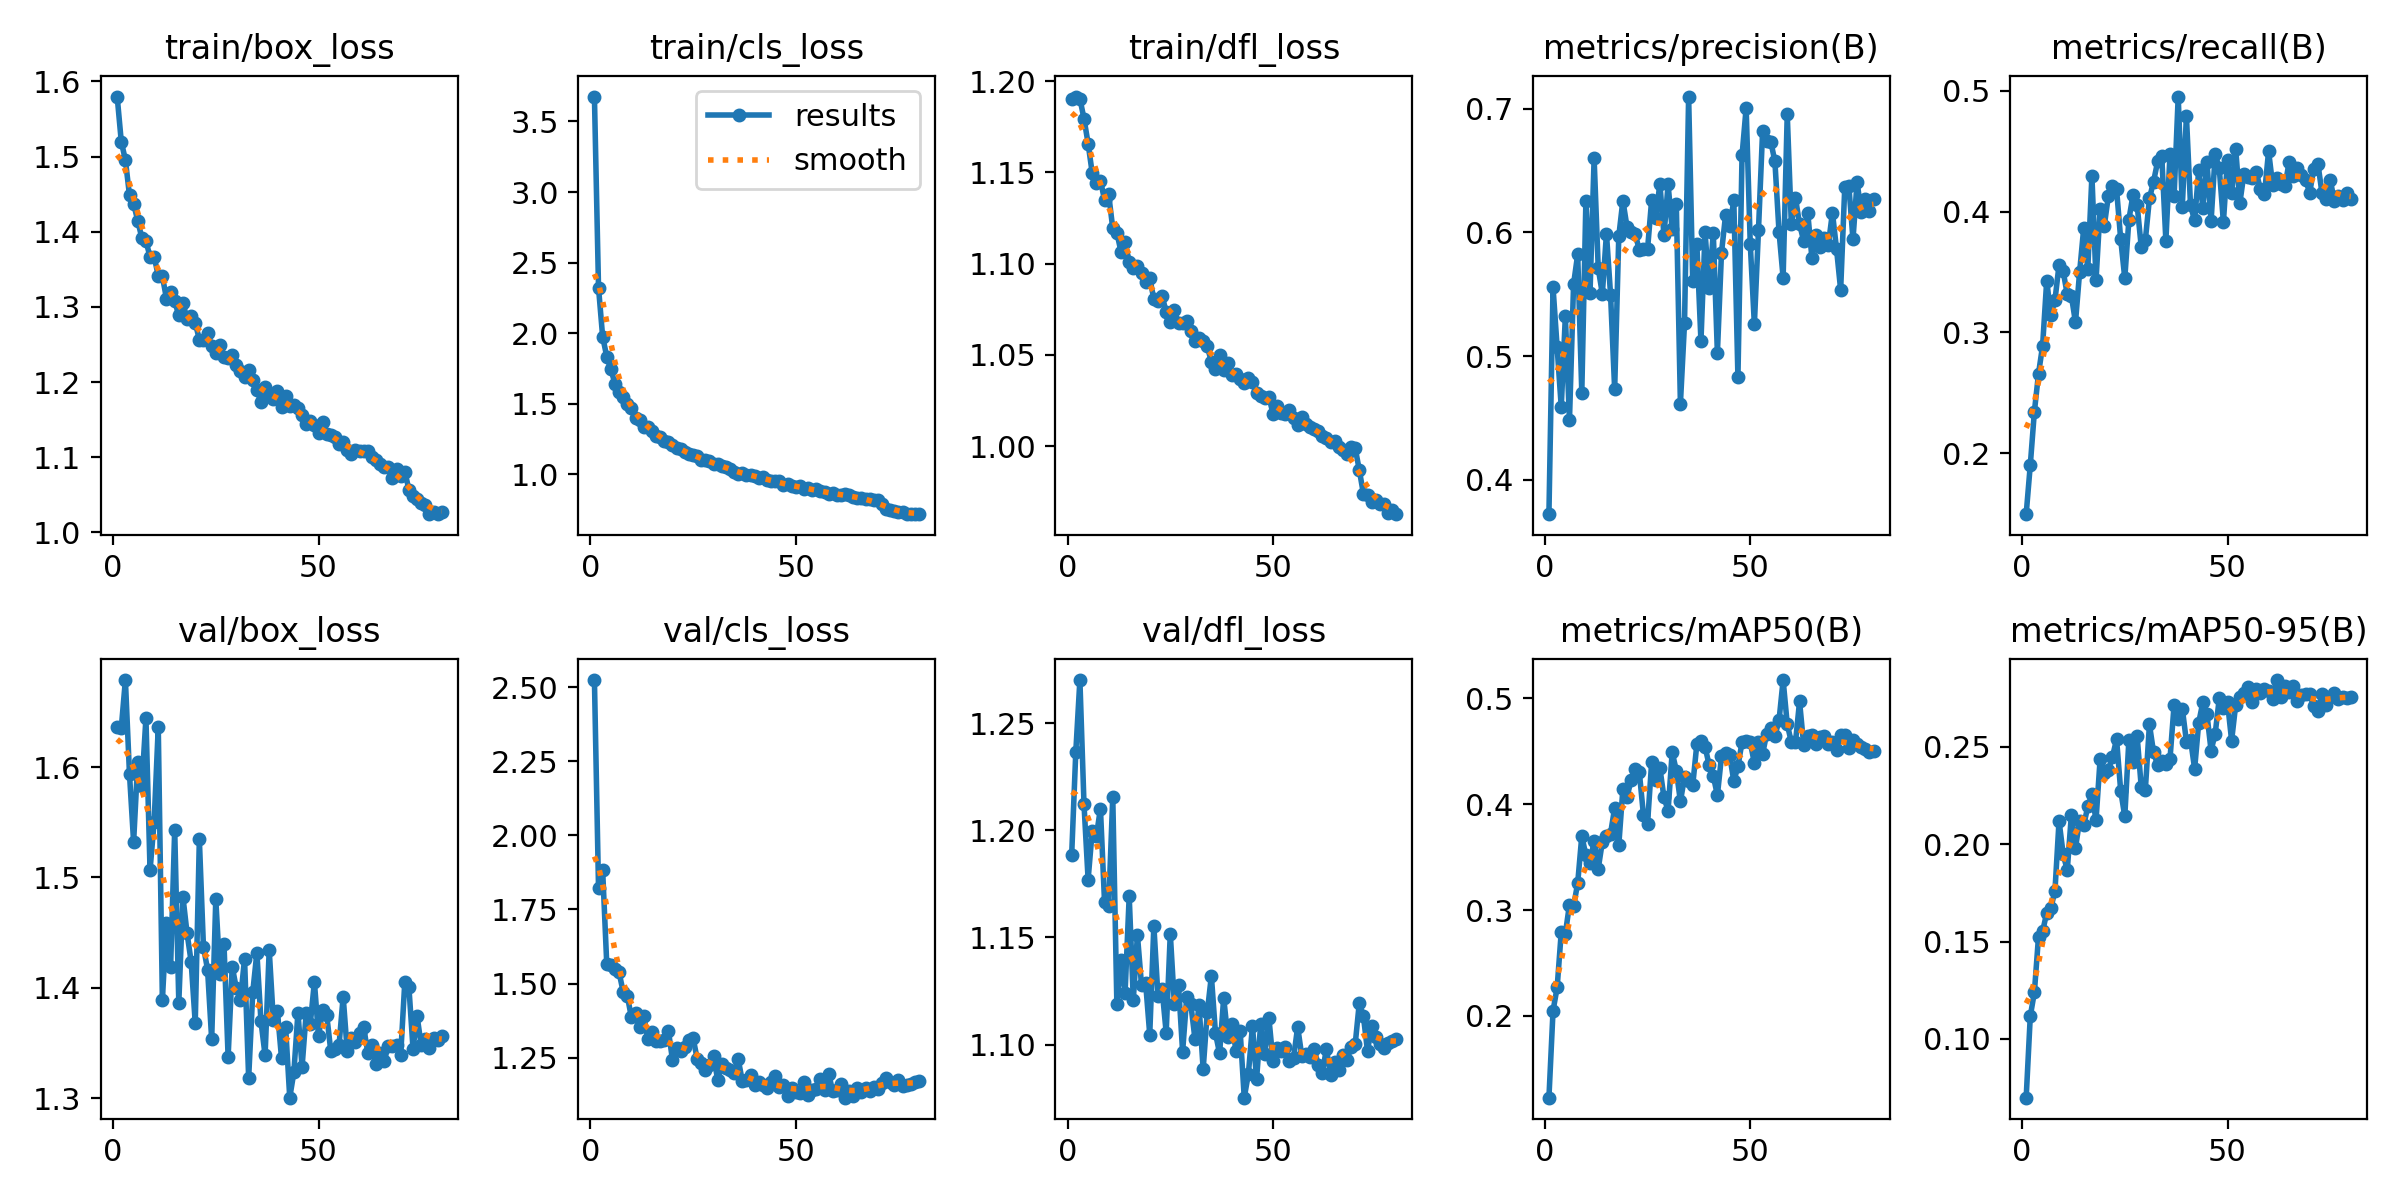

Data behind this chart, as committed beside it:
epoch, time, train/box_loss, train/cls_loss, train/dfl_loss, metrics/precision(B), metrics/recall(B), metrics/mAP50(B), metrics/mAP50-95(B), val/box_loss, val/cls_loss, val/dfl_loss, lr/pg0, lr/pg1, lr/pg2
1, 17.37, 1.58, 3.677, 1.19, 0.3721, 0.1496, 0.1229, 0.06978, 1.636, 2.525, 1.189, 0.0001508, 0.0001508, 0.0001508
2, 30.79, 1.52, 2.321, 1.192, 0.5556, 0.1902, 0.2048, 0.1116, 1.635, 1.823, 1.237, 0.0002987, 0.0002987, 0.0002987
3, 44, 1.496, 1.975, 1.19, 0.507, 0.2345, 0.2269, 0.124, 1.679, 1.883, 1.27, 0.0004429, 0.0004429, 0.0004429
4, 56.91, 1.448, 1.834, 1.179, 0.4588, 0.2658, 0.2791, 0.1524, 1.593, 1.566, 1.212, 0.0004381, 0.0004381, 0.0004381
5, 69.72, 1.437, 1.743, 1.166, 0.5325, 0.289, 0.2777, 0.1552, 1.532, 1.564, 1.177, 0.0004325, 0.0004325, 0.0004325
6, 82.38, 1.415, 1.643, 1.15, 0.4482, 0.3429, 0.3052, 0.1648, 1.605, 1.55, 1.2, 0.0004268, 0.0004268, 0.0004268
7, 95.29, 1.392, 1.583, 1.144, 0.5581, 0.3141, 0.3037, 0.1672, 1.583, 1.537, 1.197, 0.0004212, 0.0004212, 0.0004212
8, 108, 1.388, 1.546, 1.146, 0.5822, 0.3265, 0.3253, 0.1759, 1.644, 1.472, 1.21, 0.0004156, 0.0004156, 0.0004156
9, 120.8, 1.367, 1.5, 1.135, 0.4704, 0.3559, 0.3699, 0.212, 1.506, 1.459, 1.167, 0.00041, 0.00041, 0.00041
10, 133.6, 1.367, 1.466, 1.138, 0.6258, 0.3506, 0.3516, 0.1949, 1.55, 1.386, 1.165, 0.0004043, 0.0004043, 0.0004043
11, 146.6, 1.342, 1.397, 1.119, 0.551, 0.3315, 0.3447, 0.1866, 1.636, 1.399, 1.216, 0.0003987, 0.0003987, 0.0003987
12, 159.5, 1.341, 1.388, 1.117, 0.6599, 0.3303, 0.3651, 0.2151, 1.389, 1.354, 1.119, 0.0003931, 0.0003931, 0.0003931
13, 172.7, 1.311, 1.335, 1.107, 0.5711, 0.3084, 0.339, 0.1981, 1.458, 1.391, 1.14, 0.0003874, 0.0003874, 0.0003874
14, 185.6, 1.32, 1.332, 1.112, 0.5503, 0.3497, 0.3643, 0.2121, 1.418, 1.313, 1.124, 0.0003818, 0.0003818, 0.0003818
15, 198.1, 1.307, 1.308, 1.101, 0.5991, 0.3861, 0.3695, 0.2096, 1.543, 1.335, 1.169, 0.0003762, 0.0003762, 0.0003762
16, 211, 1.289, 1.274, 1.098, 0.5497, 0.3528, 0.3721, 0.2194, 1.386, 1.307, 1.121, 0.0003705, 0.0003705, 0.0003705
17, 223.9, 1.306, 1.265, 1.099, 0.4731, 0.4296, 0.3965, 0.2256, 1.482, 1.307, 1.151, 0.0003649, 0.0003649, 0.0003649
18, 236.6, 1.284, 1.238, 1.095, 0.5968, 0.3432, 0.3611, 0.2124, 1.45, 1.309, 1.128, 0.0003593, 0.0003593, 0.0003593
19, 249.5, 1.287, 1.227, 1.09, 0.6258, 0.4025, 0.4143, 0.2438, 1.424, 1.341, 1.129, 0.0003536, 0.0003536, 0.0003536
20, 262.4, 1.279, 1.209, 1.092, 0.6045, 0.388, 0.4067, 0.2368, 1.368, 1.242, 1.105, 0.000348, 0.000348, 0.000348
21, 275.2, 1.256, 1.183, 1.081, 0.6005, 0.4127, 0.4223, 0.2382, 1.534, 1.284, 1.156, 0.0003424, 0.0003424, 0.0003424
22, 288.7, 1.257, 1.176, 1.08, 0.5983, 0.4209, 0.4332, 0.2449, 1.437, 1.271, 1.123, 0.0003368, 0.0003368, 0.0003368
23, 301.9, 1.265, 1.155, 1.082, 0.5861, 0.4183, 0.4301, 0.2539, 1.416, 1.287, 1.126, 0.0003311, 0.0003311, 0.0003311
24, 314.9, 1.248, 1.143, 1.074, 0.5869, 0.3774, 0.3899, 0.2276, 1.353, 1.311, 1.106, 0.0003255, 0.0003255, 0.0003255
25, 327.9, 1.239, 1.134, 1.068, 0.5863, 0.3448, 0.3815, 0.2142, 1.48, 1.317, 1.152, 0.0003199, 0.0003199, 0.0003199
26, 340.7, 1.25, 1.129, 1.075, 0.6261, 0.3933, 0.4393, 0.2537, 1.413, 1.246, 1.119, 0.0003142, 0.0003142, 0.0003142
27, 353.9, 1.234, 1.101, 1.067, 0.6118, 0.4138, 0.423, 0.2423, 1.439, 1.233, 1.128, 0.0003086, 0.0003086, 0.0003086
28, 366.9, 1.232, 1.099, 1.068, 0.6394, 0.4055, 0.4341, 0.2556, 1.337, 1.207, 1.097, 0.000303, 0.000303, 0.000303
29, 379.7, 1.236, 1.094, 1.069, 0.5977, 0.371, 0.4063, 0.2296, 1.419, 1.226, 1.122, 0.0002973, 0.0002973, 0.0002973
30, 392.4, 1.223, 1.074, 1.063, 0.6388, 0.3762, 0.3938, 0.2279, 1.399, 1.256, 1.119, 0.0002917, 0.0002917, 0.0002917
31, 405.1, 1.214, 1.069, 1.058, 0.6025, 0.4108, 0.4489, 0.2615, 1.389, 1.174, 1.103, 0.0002861, 0.0002861, 0.0002861
32, 417.6, 1.207, 1.055, 1.059, 0.6232, 0.4248, 0.4316, 0.2472, 1.426, 1.229, 1.118, 0.0002805, 0.0002805, 0.0002805
33, 430.2, 1.216, 1.053, 1.058, 0.4615, 0.4414, 0.4026, 0.2407, 1.318, 1.216, 1.088, 0.0002748, 0.0002748, 0.0002748
34, 442.6, 1.203, 1.038, 1.055, 0.5264, 0.4457, 0.4252, 0.2428, 1.396, 1.209, 1.115, 0.0002692, 0.0002692, 0.0002692
35, 455, 1.19, 1.015, 1.046, 0.7099, 0.3758, 0.4215, 0.2412, 1.432, 1.196, 1.132, 0.0002636, 0.0002636, 0.0002636
36, 467.3, 1.174, 1.004, 1.043, 0.5603, 0.4474, 0.4177, 0.2438, 1.369, 1.244, 1.105, 0.0002579, 0.0002579, 0.0002579
37, 480, 1.194, 1.009, 1.05, 0.5906, 0.4128, 0.4565, 0.2715, 1.339, 1.17, 1.096, 0.0002523, 0.0002523, 0.0002523
38, 492.8, 1.184, 0.9946, 1.042, 0.512, 0.4952, 0.4599, 0.2645, 1.434, 1.176, 1.122, 0.0002467, 0.0002467, 0.0002467
39, 505.6, 1.177, 0.9971, 1.045, 0.6, 0.4039, 0.4541, 0.2697, 1.371, 1.193, 1.103, 0.000241, 0.000241, 0.000241
40, 518.8, 1.189, 0.9881, 1.039, 0.5547, 0.4791, 0.4366, 0.2527, 1.379, 1.157, 1.11, 0.0002354, 0.0002354, 0.0002354
41, 531.4, 1.166, 0.9746, 1.039, 0.5999, 0.405, 0.4266, 0.2537, 1.336, 1.167, 1.097, 0.0002298, 0.0002298, 0.0002298
42, 543.9, 1.181, 0.9774, 1.037, 0.5025, 0.3926, 0.4083, 0.2387, 1.364, 1.158, 1.106, 0.0002241, 0.0002241, 0.0002241
43, 556.8, 1.168, 0.9584, 1.035, 0.5836, 0.4346, 0.445, 0.2625, 1.3, 1.148, 1.075, 0.0002185, 0.0002185, 0.0002185
44, 569.5, 1.17, 0.9551, 1.037, 0.6142, 0.4032, 0.4479, 0.2729, 1.323, 1.167, 1.086, 0.0002129, 0.0002129, 0.0002129
45, 582.3, 1.165, 0.9491, 1.035, 0.6049, 0.4409, 0.4458, 0.2666, 1.377, 1.186, 1.109, 0.0002073, 0.0002073, 0.0002073
46, 595, 1.156, 0.949, 1.029, 0.6258, 0.3918, 0.4216, 0.2481, 1.328, 1.152, 1.084, 0.0002016, 0.0002016, 0.0002016
47, 608, 1.144, 0.9247, 1.028, 0.4828, 0.4475, 0.4355, 0.2567, 1.377, 1.158, 1.11, 0.000196, 0.000196, 0.000196
48, 620.7, 1.148, 0.9299, 1.026, 0.6622, 0.4357, 0.4585, 0.275, 1.367, 1.121, 1.096, 0.0001904, 0.0001904, 0.0001904
49, 633.2, 1.144, 0.9169, 1.027, 0.7006, 0.3912, 0.4598, 0.2701, 1.405, 1.146, 1.112, 0.0001847, 0.0001847, 0.0001847
50, 645.7, 1.133, 0.9082, 1.018, 0.5908, 0.443, 0.4584, 0.2728, 1.356, 1.135, 1.092, 0.0001791, 0.0001791, 0.0001791
51, 658.2, 1.147, 0.9147, 1.022, 0.5255, 0.4155, 0.4385, 0.2532, 1.379, 1.129, 1.099, 0.0001735, 0.0001735, 0.0001735
52, 670.7, 1.131, 0.8931, 1.018, 0.6019, 0.4516, 0.4583, 0.2717, 1.375, 1.167, 1.097, 0.0001678, 0.0001678, 0.0001678
53, 683.3, 1.13, 0.8997, 1.017, 0.6817, 0.407, 0.4472, 0.2754, 1.342, 1.125, 1.099, 0.0001622, 0.0001622, 0.0001622
54, 695.9, 1.127, 0.8911, 1.02, 0.6743, 0.4312, 0.4664, 0.2775, 1.344, 1.139, 1.092, 0.0001566, 0.0001566, 0.0001566
55, 708.7, 1.118, 0.8971, 1.015, 0.6734, 0.4288, 0.4719, 0.2809, 1.348, 1.146, 1.094, 0.0001509, 0.0001509, 0.0001509
56, 721.5, 1.121, 0.8802, 1.012, 0.6573, 0.4282, 0.4643, 0.273, 1.392, 1.179, 1.108, 0.0001453, 0.0001453, 0.0001453
57, 734.2, 1.109, 0.8741, 1.016, 0.6006, 0.4328, 0.4789, 0.2796, 1.342, 1.142, 1.095, 0.0001397, 0.0001397, 0.0001397
58, 746.7, 1.104, 0.86, 1.012, 0.5633, 0.4183, 0.517, 0.2774, 1.354, 1.196, 1.096, 0.0001341, 0.0001341, 0.0001341
59, 759.4, 1.11, 0.8637, 1.011, 0.6956, 0.4146, 0.4754, 0.2798, 1.351, 1.136, 1.094, 0.0001284, 0.0001284, 0.0001284
60, 772.2, 1.109, 0.8536, 1.009, 0.6066, 0.45, 0.4583, 0.2786, 1.359, 1.14, 1.098, 0.0001228, 0.0001228, 0.0001228
... 20 more rows
